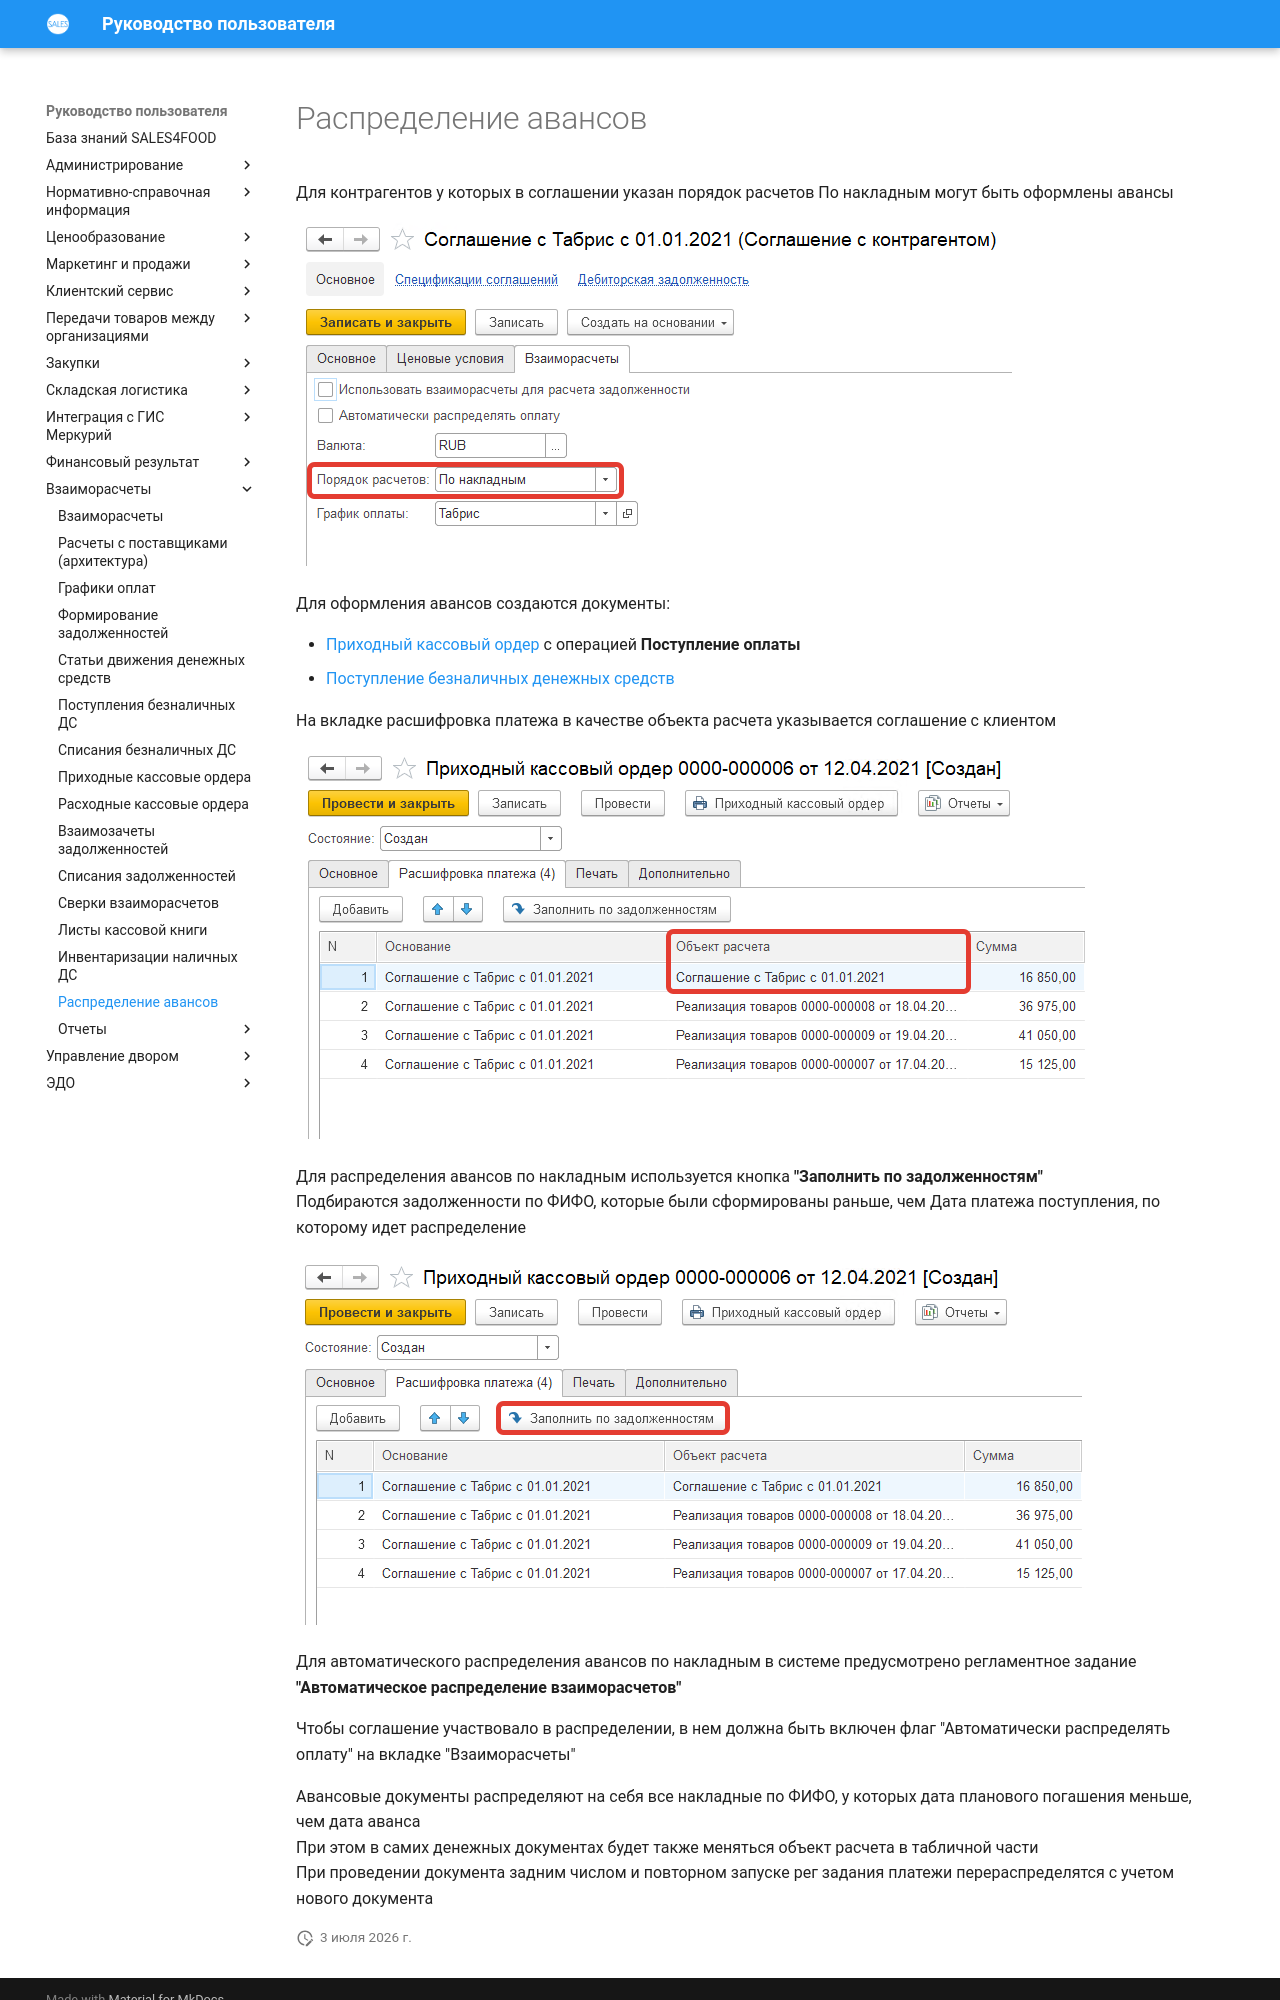

repository: Konstanta-it/sales4food · page: MutualSettlements/DistributionOfAdvances/index.html · generator: mkdocs

# Распределение авансов

Для контрагентов у которых в соглашении указан порядок расчетов По накладным могут быть оформлены авансы 

[![1][1]][1]

Для оформления авансов создаются документы:

- [Приходный кассовый ордер](IncomingCashOrders.md) с операцией **Поступление оплаты**
- [Поступление безналичных денежных средств](IncomingCashOrders.md)

На вкладке расшифровка платежа в качестве объекта расчета указывается соглашение с клиентом 

[![2][2]][2]

Для распределения авансов по накладным используется кнопка **"Заполнить по задолженностям"**  
Подбираются задолженности по ФИФО, которые были сформированы раньше, чем Дата платежа поступления, по которому идет распределение

[![3][3]][3]

Для автоматического распределения авансов по накладным в системе предусмотрено регламентное задание **"Автоматическое распределение взаиморасчетов"**  

Чтобы соглашение участвовало в распределении, в нем должна быть включен флаг "Автоматически распределять оплату" на вкладке "Взаиморасчеты"  

Авансовые документы распределяют на себя все накладные по ФИФО, у которых дата планового погашения меньше, чем дата аванса  
При этом в самих денежных документах будет также меняться объект расчета в табличной части  
При проведении документа задним числом и повторном запуске рег задания платежи перераспределятся с учетом нового документа
